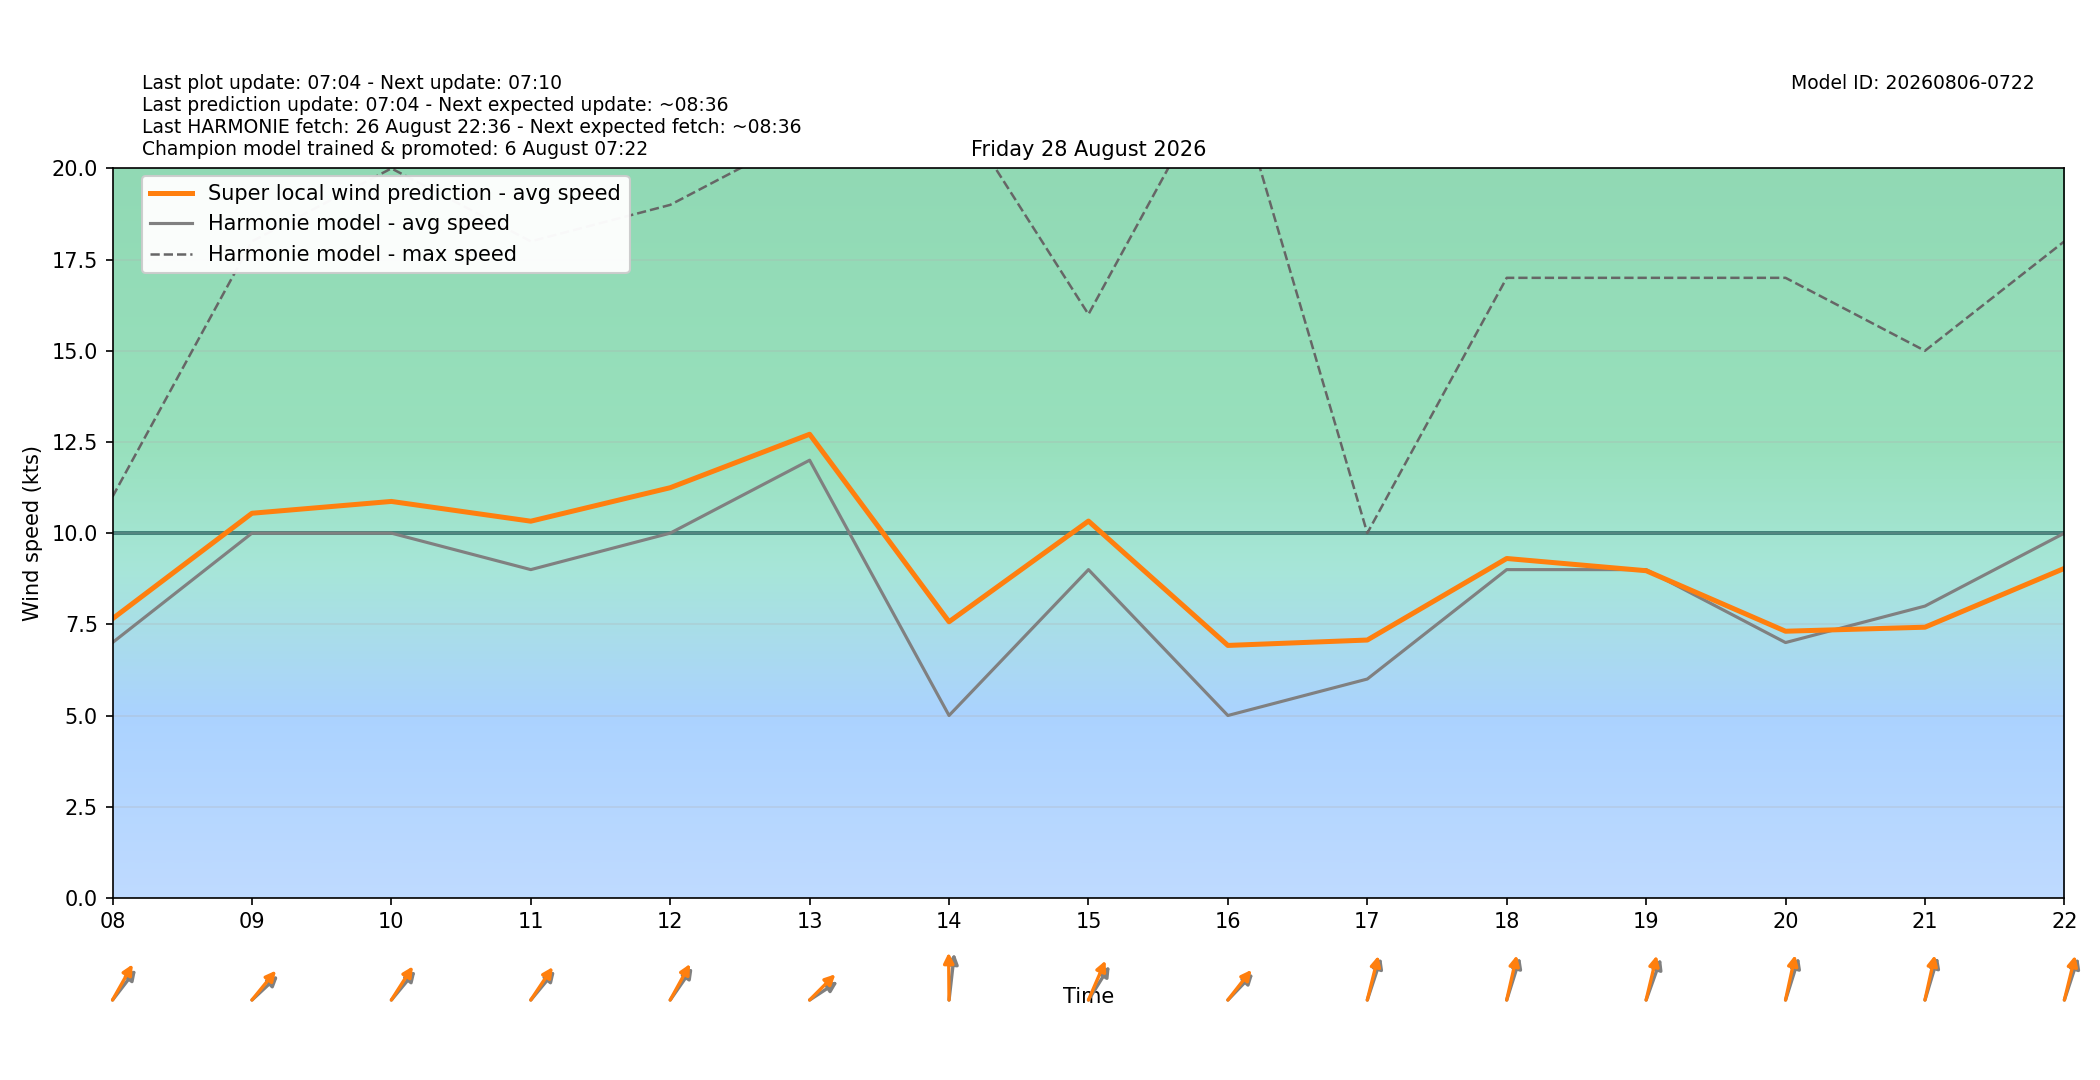

Source data for this figure (header and first rows):
target_time_utc, target_time_local, hour_utc, hour_local, forecast_wind_speed, forecast_wind_min, forecast_wind_max, lstm_pred_wind_speed, delta_speed_lstm_minus_forecast, forecast_wind_dir_deg, lstm_pred_wind_dir_deg, delta_dir_lstm_minus_forecast
2026-08-27T22:00:00Z, 2026-08-28T00:00:00+0200, 22, 00, 4.0, 4.0, 8.0, 3.188, -0.812, 254.0, 250.8, -3.234
2026-08-27T23:00:00Z, 2026-08-28T01:00:00+0200, 23, 01, 3.0, 3.0, 8.0, 2.333, -0.6672, 155.0, 148.9, -6.149
2026-08-28T00:00:00Z, 2026-08-28T02:00:00+0200, 00, 02, 5.0, 5.0, 10.0, 3.438, -1.562, 161.0, 153.9, -7.136
2026-08-28T01:00:00Z, 2026-08-28T03:00:00+0200, 01, 03, 4.0, 4.0, 9.0, 3.772, -0.2277, 240.0, 233.2, -6.775
2026-08-28T02:00:00Z, 2026-08-28T04:00:00+0200, 02, 04, 4.0, 4.0, 10.0, 4.2, 0.1998, 219.0, 212.1, -6.907
2026-08-28T03:00:00Z, 2026-08-28T05:00:00+0200, 03, 05, 5.0, 5.0, 11.0, 5.179, 0.1789, 237.0, 231.2, -5.825
2026-08-28T04:00:00Z, 2026-08-28T06:00:00+0200, 04, 06, 6.0, 6.0, 10.0, 6.046, 0.04558, 236.0, 228.1, -7.893
2026-08-28T05:00:00Z, 2026-08-28T07:00:00+0200, 05, 07, 6.0, 6.0, 10.0, 6.423, 0.423, 210.0, 201.6, -8.361
2026-08-28T06:00:00Z, 2026-08-28T08:00:00+0200, 06, 08, 7.0, 7.0, 11.0, 7.654, 0.6545, 230.0, 221.1, -8.91
2026-08-28T07:00:00Z, 2026-08-28T09:00:00+0200, 07, 09, 10.0, 10.0, 18.0, 10.55, 0.5452, 239.0, 231.6, -7.402
2026-08-28T08:00:00Z, 2026-08-28T10:00:00+0200, 08, 10, 10.0, 10.0, 20.0, 10.87, 0.8695, 232.0, 224.7, -7.344
2026-08-28T09:00:00Z, 2026-08-28T11:00:00+0200, 09, 11, 9.0, 9.0, 18.0, 10.33, 1.328, 232.0, 225.9, -6.061
2026-08-28T10:00:00Z, 2026-08-28T12:00:00+0200, 10, 12, 10.0, 10.0, 19.0, 11.25, 1.246, 227.0, 220.4, -6.6
2026-08-28T11:00:00Z, 2026-08-28T13:00:00+0200, 11, 13, 12.0, 12.0, 21.0, 12.71, 0.7109, 247.0, 237.1, -9.918
2026-08-28T12:00:00Z, 2026-08-28T14:00:00+0200, 12, 14, 5.0, 5.0, 22.0, 7.57, 2.57, 190.0, 179.2, -10.75
2026-08-28T13:00:00Z, 2026-08-28T15:00:00+0200, 13, 15, 9.0, 9.0, 16.0, 10.33, 1.331, 224.0, 213.8, -10.25
2026-08-28T14:00:00Z, 2026-08-28T16:00:00+0200, 14, 16, 5.0, 5.0, 23.0, 6.921, 1.921, 236.0, 230.5, -5.541
2026-08-28T15:00:00Z, 2026-08-28T17:00:00+0200, 15, 17, 6.0, 6.0, 10.0, 7.069, 1.069, 207.0, 201.1, -5.867
2026-08-28T16:00:00Z, 2026-08-28T18:00:00+0200, 16, 18, 9.0, 9.0, 17.0, 9.305, 0.305, 206.0, 199.3, -6.694
2026-08-28T17:00:00Z, 2026-08-28T19:00:00+0200, 17, 19, 9.0, 9.0, 17.0, 8.97, -0.03006, 209.0, 200.3, -8.732
2026-08-28T18:00:00Z, 2026-08-28T20:00:00+0200, 18, 20, 7.0, 7.0, 17.0, 7.311, 0.3106, 206.0, 198.5, -7.518
2026-08-28T19:00:00Z, 2026-08-28T21:00:00+0200, 19, 21, 8.0, 8.0, 15.0, 7.421, -0.5789, 205.0, 198.9, -6.102
2026-08-28T20:00:00Z, 2026-08-28T22:00:00+0200, 20, 22, 10.0, 10.0, 18.0, 9.034, -0.966, 207.0, 200.7, -6.254
2026-08-28T21:00:00Z, 2026-08-28T23:00:00+0200, 21, 23, 9.0, 9.0, 18.0, 8.394, -0.6055, 210.0, 203.3, -6.703
